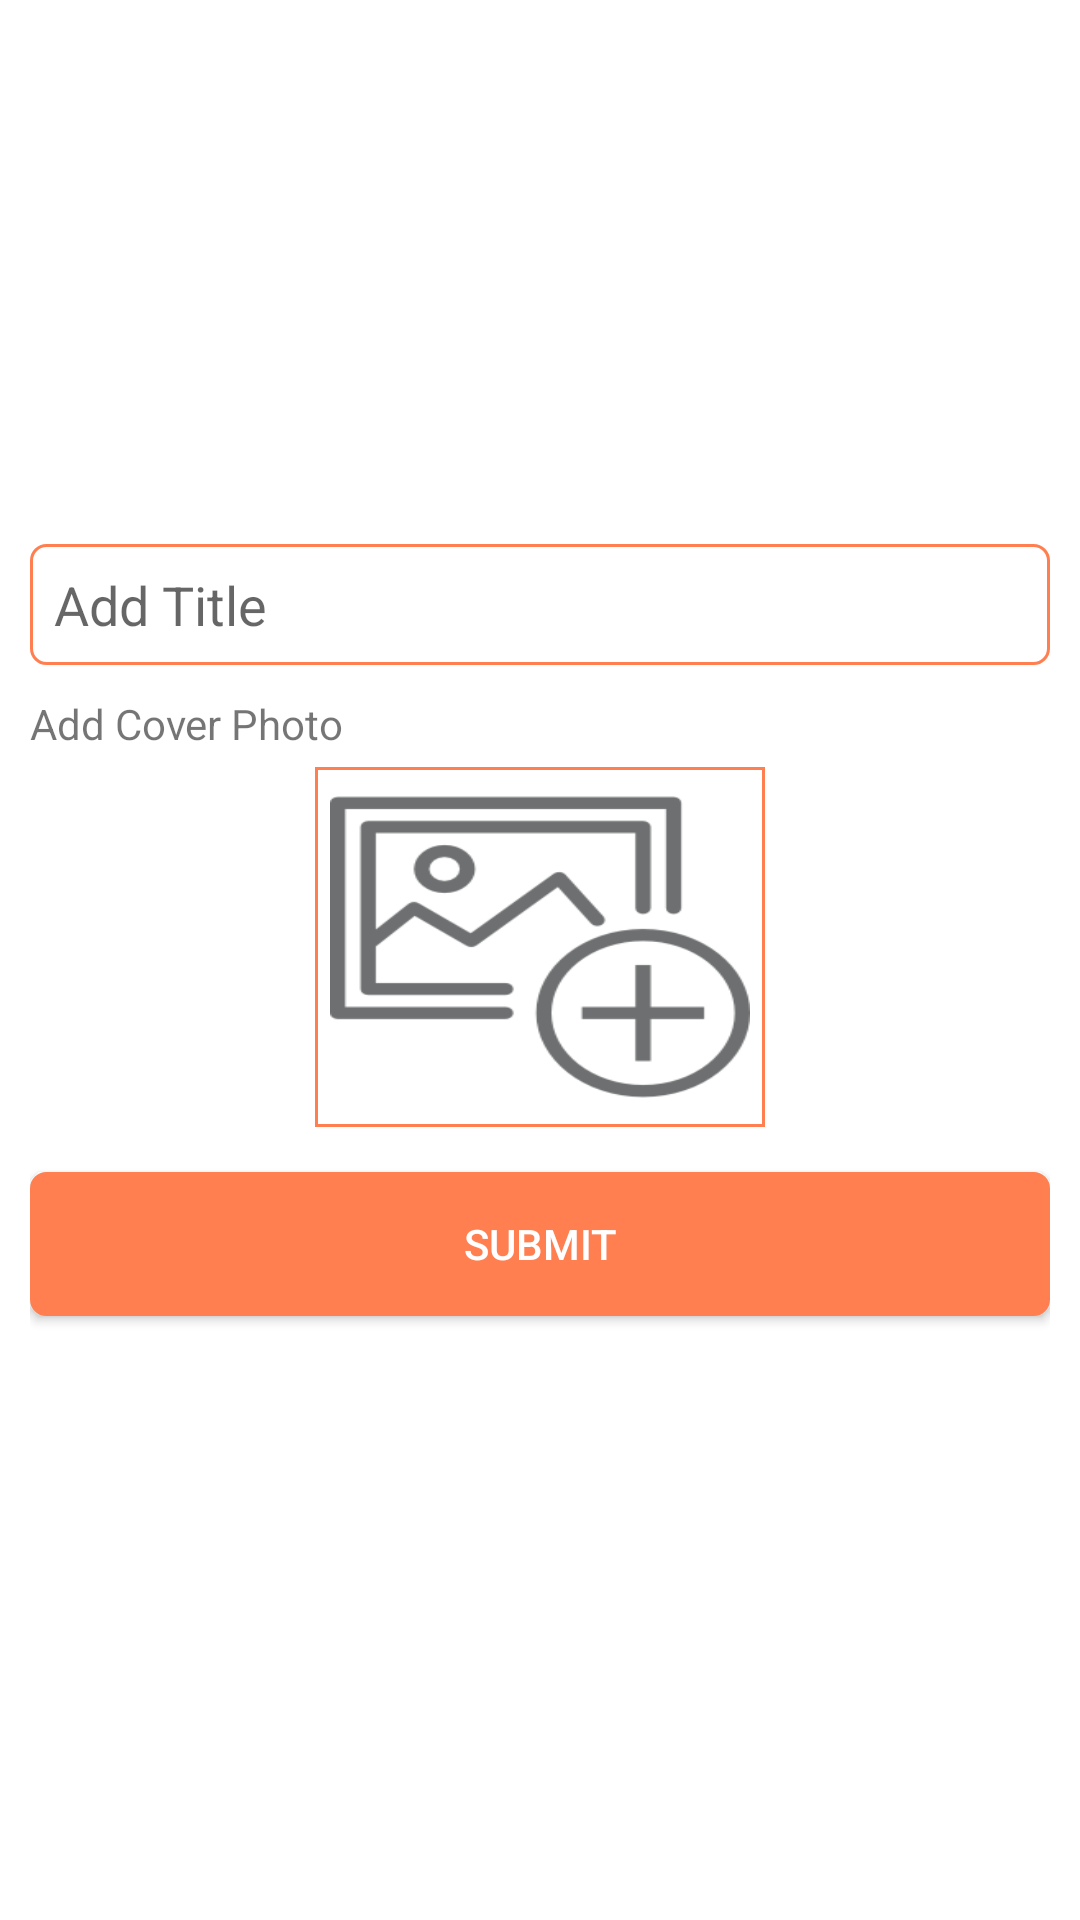

Reconstruct the res/layout file that produces this screen, plus the resources it refers to.
<!-- AndroidManifest.xml: application theme AppTheme -->
<!-- res/layout/activity_add_photos.xml -->
<?xml version="1.0" encoding="utf-8"?>
<android.support.v4.widget.NestedScrollView xmlns:android="http://schemas.android.com/apk/res/android"
    xmlns:app="http://schemas.android.com/apk/res-auto"
    xmlns:tools="http://schemas.android.com/tools"
    android:id="@+id/parentLayout"
    android:layout_width="match_parent"
    android:layout_height="match_parent"
    android:orientation="vertical"
    android:padding="10dp"
    android:background="@android:color/white"
    tools:context="com.pivotalsoft.kammasevasamithi.AddAlbumActivity">

    <LinearLayout
        android:layout_width="match_parent"
        android:layout_height="match_parent"
        android:orientation="vertical"
        android:layout_gravity="center">

        <EditText
            android:id="@+id/etTitle"
            android:layout_width="match_parent"
            android:layout_height="wrap_content"
            android:ems="10"
            android:hint="Add Title"
            android:inputType="textPersonName"
            android:padding="8dp"
            android:background="@drawable/rounded_background"/>

        <TextView
            android:layout_width="match_parent"
            android:layout_height="wrap_content"
            android:text="Add Cover Photo"
            android:layout_marginTop="10dp"
            android:layout_marginBottom="5dp"
            android:textSize="14sp"/>

        <LinearLayout
            android:layout_width="150dp"
            android:layout_height="120dp"
            android:orientation="vertical"
            android:background="@drawable/rounded_layout"
            android:padding="5dp"
            android:layout_gravity="center_horizontal">

            <ImageView
                android:layout_width="match_parent"
                android:layout_height="match_parent"
                android:id="@+id/coverImage"
                android:scaleType="fitXY"
                android:src="@drawable/add_image_placeholder"/>

        </LinearLayout>


      


        <Button
            android:id="@+id/button_submit"
            android:layout_width="match_parent"
            android:layout_height="wrap_content"
            android:text="Submit"
            android:background="@drawable/rounded_button"
            android:layout_marginBottom="20dp"
            android:textColor="@android:color/white"
            android:layout_marginTop="15dp"/>
    </LinearLayout>




</android.support.v4.widget.NestedScrollView>
<!-- resources referenced by this layout -->
<resources>
  <!-- drawable add_image_placeholder: png bitmap (drawable-xxhdpi, 5557 bytes) -->
  <!-- drawable rounded_background (drawable) -->
  <?xml version="1.0" encoding="utf-8"?>
  <shape xmlns:android="http://schemas.android.com/apk/res/android"
      android:shape="rectangle">
      <solid android:color="@android:color/transparent" />
      <corners android:radius="5dp" />
      <stroke android:width="3px" android:color="@color/colorOrange" />
  </shape>
  <!-- drawable rounded_button (drawable) -->
  <?xml version="1.0" encoding="utf-8"?>
  <shape xmlns:android="http://schemas.android.com/apk/res/android"
      android:shape="rectangle">
      <solid android:color="@color/colorOrange" />
      <corners android:radius="5dp" />
      <stroke android:width="3px" android:color="@color/colorOrange" />
  </shape>
  <!-- drawable rounded_layout (drawable) -->
  <?xml version="1.0" encoding="utf-8"?>
  <shape xmlns:android="http://schemas.android.com/apk/res/android"
      android:shape="rectangle">
      <solid android:color="@android:color/white" />
      <corners android:radius="0dp" />
      <stroke android:width="3px" android:color="@color/colorOrange" />
  </shape>
  <style name="AppTheme" parent="Theme.AppCompat.Light.DarkActionBar">
          
          <item name="colorPrimary">@color/colorPrimary</item>
          <item name="colorPrimaryDark">@color/colorPrimaryDark</item>
          <item name="colorAccent">@color/colorAccent</item>
      </style>
  <color name="colorOrange">#FF7F50</color>
  <color name="colorPrimary">#FF7F50</color>
  <color name="colorPrimaryDark">#FF7043</color>
  <color name="colorAccent">#FF8A65</color>
</resources>
